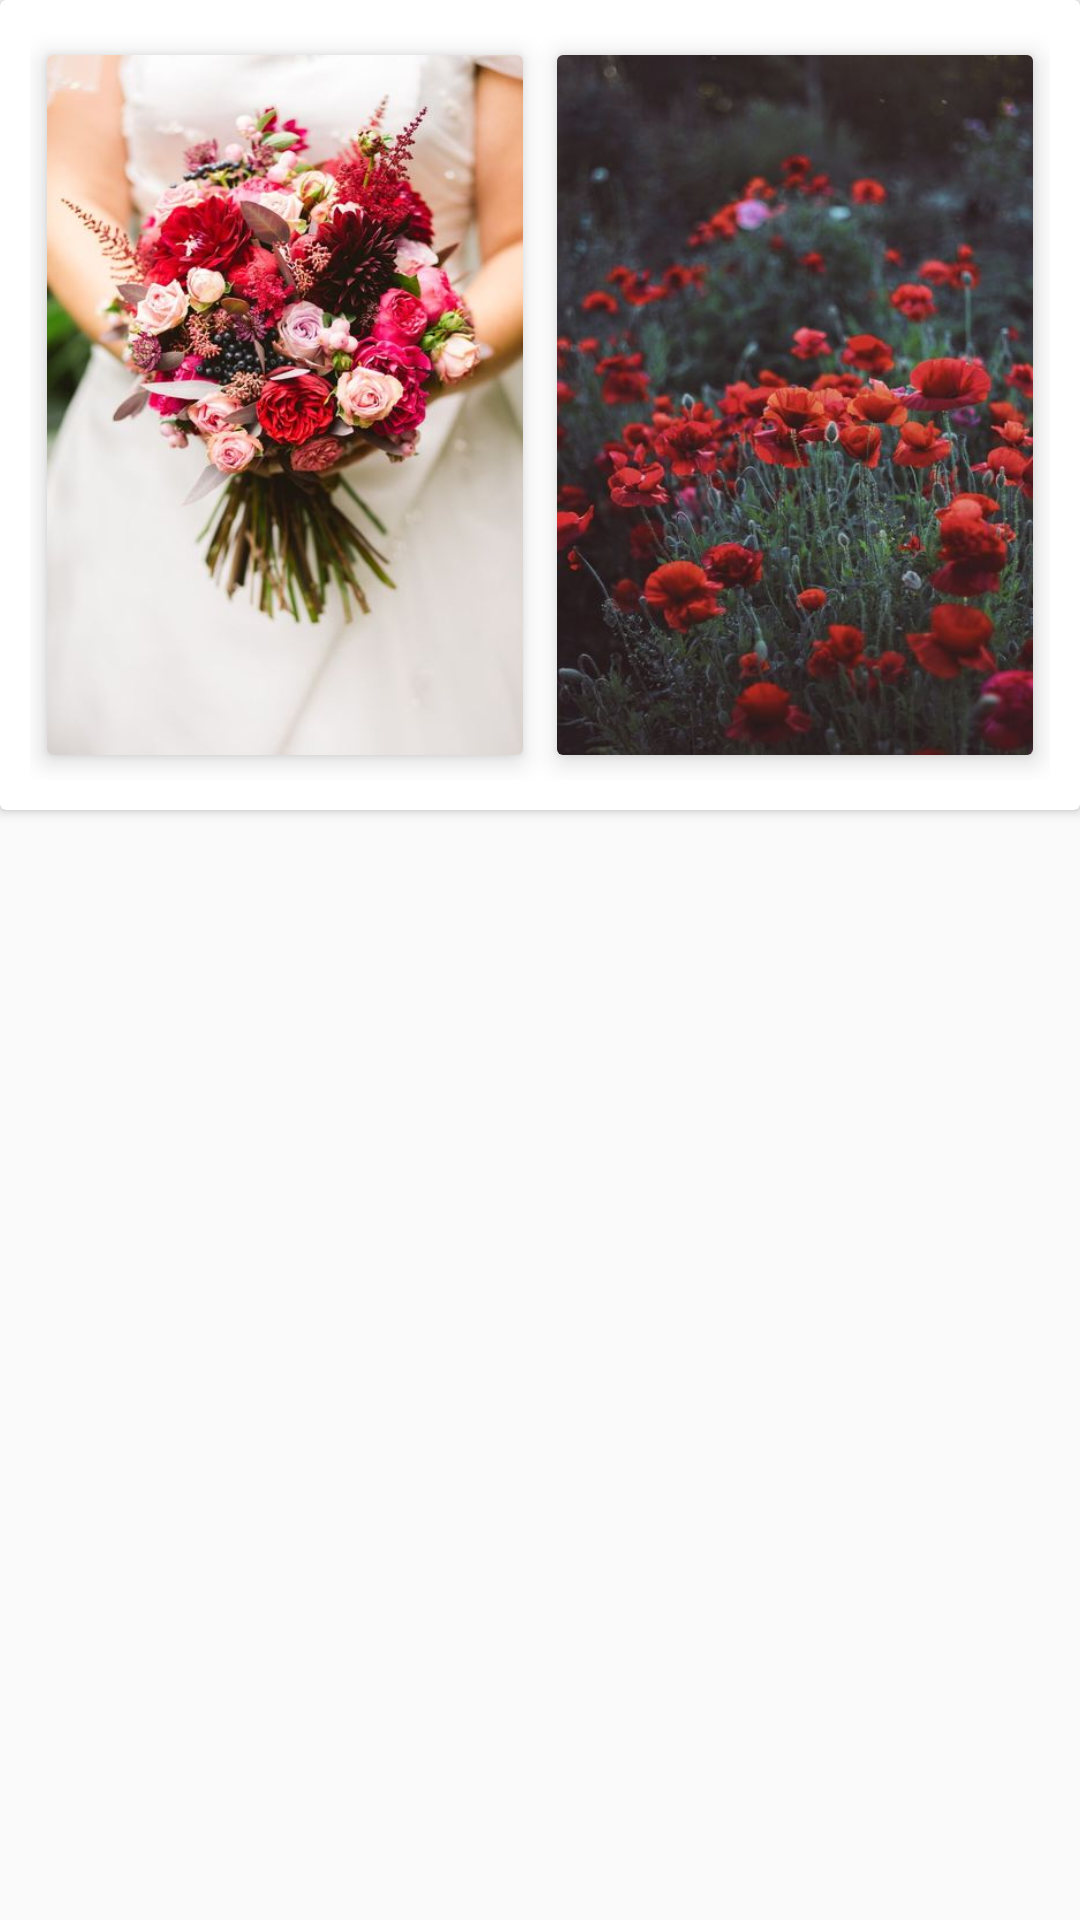

Write the Android layout XML for this screen, with the resource values it uses.
<!-- AndroidManifest.xml: application theme AppTheme -->
<!-- res/layout/blank_fragment.xml -->
<?xml version="1.0" encoding="utf-8"?>
<LinearLayout xmlns:android="http://schemas.android.com/apk/res/android"
    android:layout_width="match_parent"
    android:layout_height="match_parent"
    xmlns:app="http://schemas.android.com/apk/res-auto"
    android:orientation="vertical">

    <GridLayout
        android:layout_width="match_parent"
        android:layout_height="match_parent"
        android:columnCount="2"
        android:rowCount="4"
        android:layout_gravity="center_horizontal">
        <android.support.v7.widget.CardView
            android:layout_width="match_parent"
            android:layout_height="wrap_content"
            >
            <LinearLayout
                android:layout_width="match_parent"
                android:layout_height="wrap_content"
                android:orientation="vertical">
                <LinearLayout
                    android:layout_width="match_parent"
                    android:layout_height="wrap_content"
                    android:padding="10dp"
                    android:orientation="horizontal">
                    <android.support.v7.widget.CardView
                        android:layout_width="match_parent"
                        android:layout_height="250dp"
                        app:cardUseCompatPadding="true"
                        android:layout_weight="1"
                        app:cardElevation="5dp">
                        <TextView
                            android:background="@drawable/hi"
                            android:layout_width="match_parent"
                            android:layout_weight="1"
                            android:layout_height="wrap_content"
                            android:padding="10dp"/>
                    </android.support.v7.widget.CardView>
                    <android.support.v7.widget.CardView
                        android:layout_width="match_parent"
                        android:layout_height="250dp"
                        app:cardUseCompatPadding="true"
                        android:layout_weight="1"
                        app:cardElevation="5dp">
                        <TextView
                            android:background="@drawable/hi2"
                            android:layout_width="match_parent"
                            android:layout_weight="1"
                            android:layout_height="wrap_content"
                            android:padding="10dp"/>
                    </android.support.v7.widget.CardView>
                </LinearLayout>
            </LinearLayout>
        </android.support.v7.widget.CardView>
    </GridLayout>
</LinearLayout>
<!-- resources referenced by this layout -->
<resources>
  <!-- drawable hi: jpeg bitmap (drawable, 41490 bytes) -->
  <!-- drawable hi2: jpeg bitmap (drawable, 40073 bytes) -->
  <style name="AppTheme" parent="Theme.AppCompat.Light.NoActionBar">
          
          <item name="colorPrimary">@color/colorPrimary</item>
          <item name="colorPrimaryDark">@color/colorPrimaryDark</item>
          <item name="colorAccent">@color/colorPrimary</item>
          <item name="android:textColorSecondary">@color/white</item>
          <item name="colorControlNormal">#fff</item>
          <item name="android:windowActivityTransitions">true</item>
          <item name="android:fontFamily">@font/qbold</item>
      </style>
  <color name="colorPrimary">#4e535b</color>
  <color name="colorPrimaryDark">#525964</color>
  <color name="white">#ffffff</color>
</resources>
